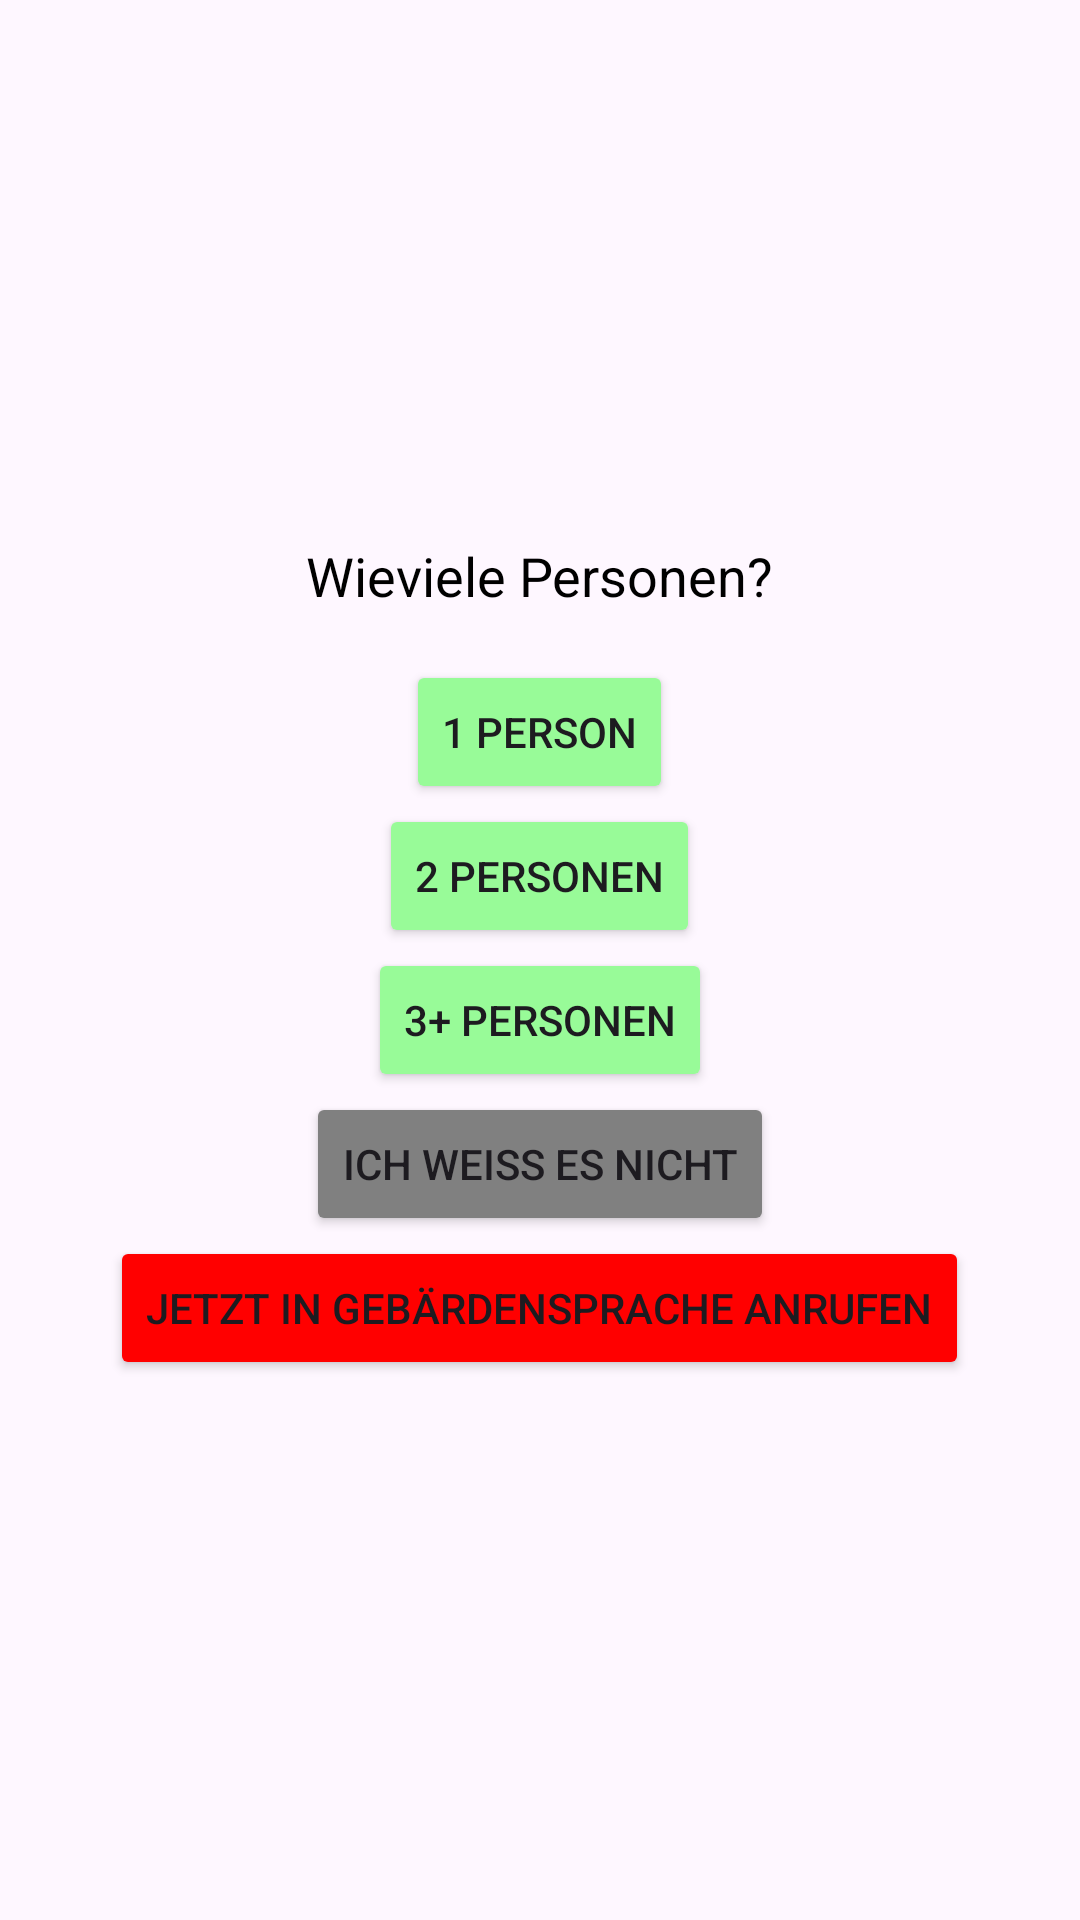

Android layout source for this screen:
<!-- AndroidManifest.xml: application theme Theme.Hackaton2023_AlarmButton -->
<!-- res/layout/sign_language_flow_how_many.xml -->
<?xml version="1.0" encoding="utf-8"?>
<androidx.coordinatorlayout.widget.CoordinatorLayout xmlns:android="http://schemas.android.com/apk/res/android"
    xmlns:app="http://schemas.android.com/apk/res-auto"
    xmlns:tools="http://schemas.android.com/tools"
    android:layout_width="match_parent"
    android:layout_height="match_parent"
    android:fitsSystemWindows="true">

    <LinearLayout xmlns:android="http://schemas.android.com/apk/res/android"
        android:layout_width="match_parent"
        android:layout_height="match_parent"
        android:paddingLeft="16dp"
        android:paddingRight="16dp"
        android:gravity="center"
        android:orientation="vertical">

        <TextView
            android:layout_width="wrap_content"
            android:layout_height="wrap_content"
            android:text="Wieviele Personen?"
            android:textSize="18sp"
            android:textColor="#000000"
            android:layout_marginBottom="16dp" />

        <Button
            android:layout_width="wrap_content"
            android:layout_height="wrap_content"
            android:text="1 Person"
            android:id="@+id/button_1_person"
            android:backgroundTint="#98FB98" />

        <Button
            android:layout_width="wrap_content"
            android:layout_height="wrap_content"
            android:text="2 Personen"
            android:id="@+id/button_2_personen"
            android:backgroundTint="#98FB98" />

        <Button
            android:layout_width="wrap_content"
            android:layout_height="wrap_content"
            android:text="3+ Personen"
            android:id="@+id/button_3_plus_personen"
            android:backgroundTint="#98FB98" />

        <Button
            android:layout_width="wrap_content"
            android:layout_height="wrap_content"
            android:backgroundTint="#808080"
            android:text="Ich weiß es nicht"
            android:id="@+id/button_dont_know" />

        <Button
            android:id="@+id/button_call_in_sign_language"
            android:layout_width="wrap_content"
            android:layout_height="wrap_content"
            android:backgroundTint="#FF0000"
            android:text="Jetzt in Gebärdensprache anrufen" />

    </LinearLayout>
</androidx.coordinatorlayout.widget.CoordinatorLayout>
<!-- resources referenced by this layout -->
<resources>
  <style name="Theme.Hackaton2023_AlarmButton" parent="Base.Theme.Hackaton2023_AlarmButton" />
  <style name="Base.Theme.Hackaton2023_AlarmButton" parent="Theme.Material3.DayNight.NoActionBar">
          
          
      </style>
</resources>
